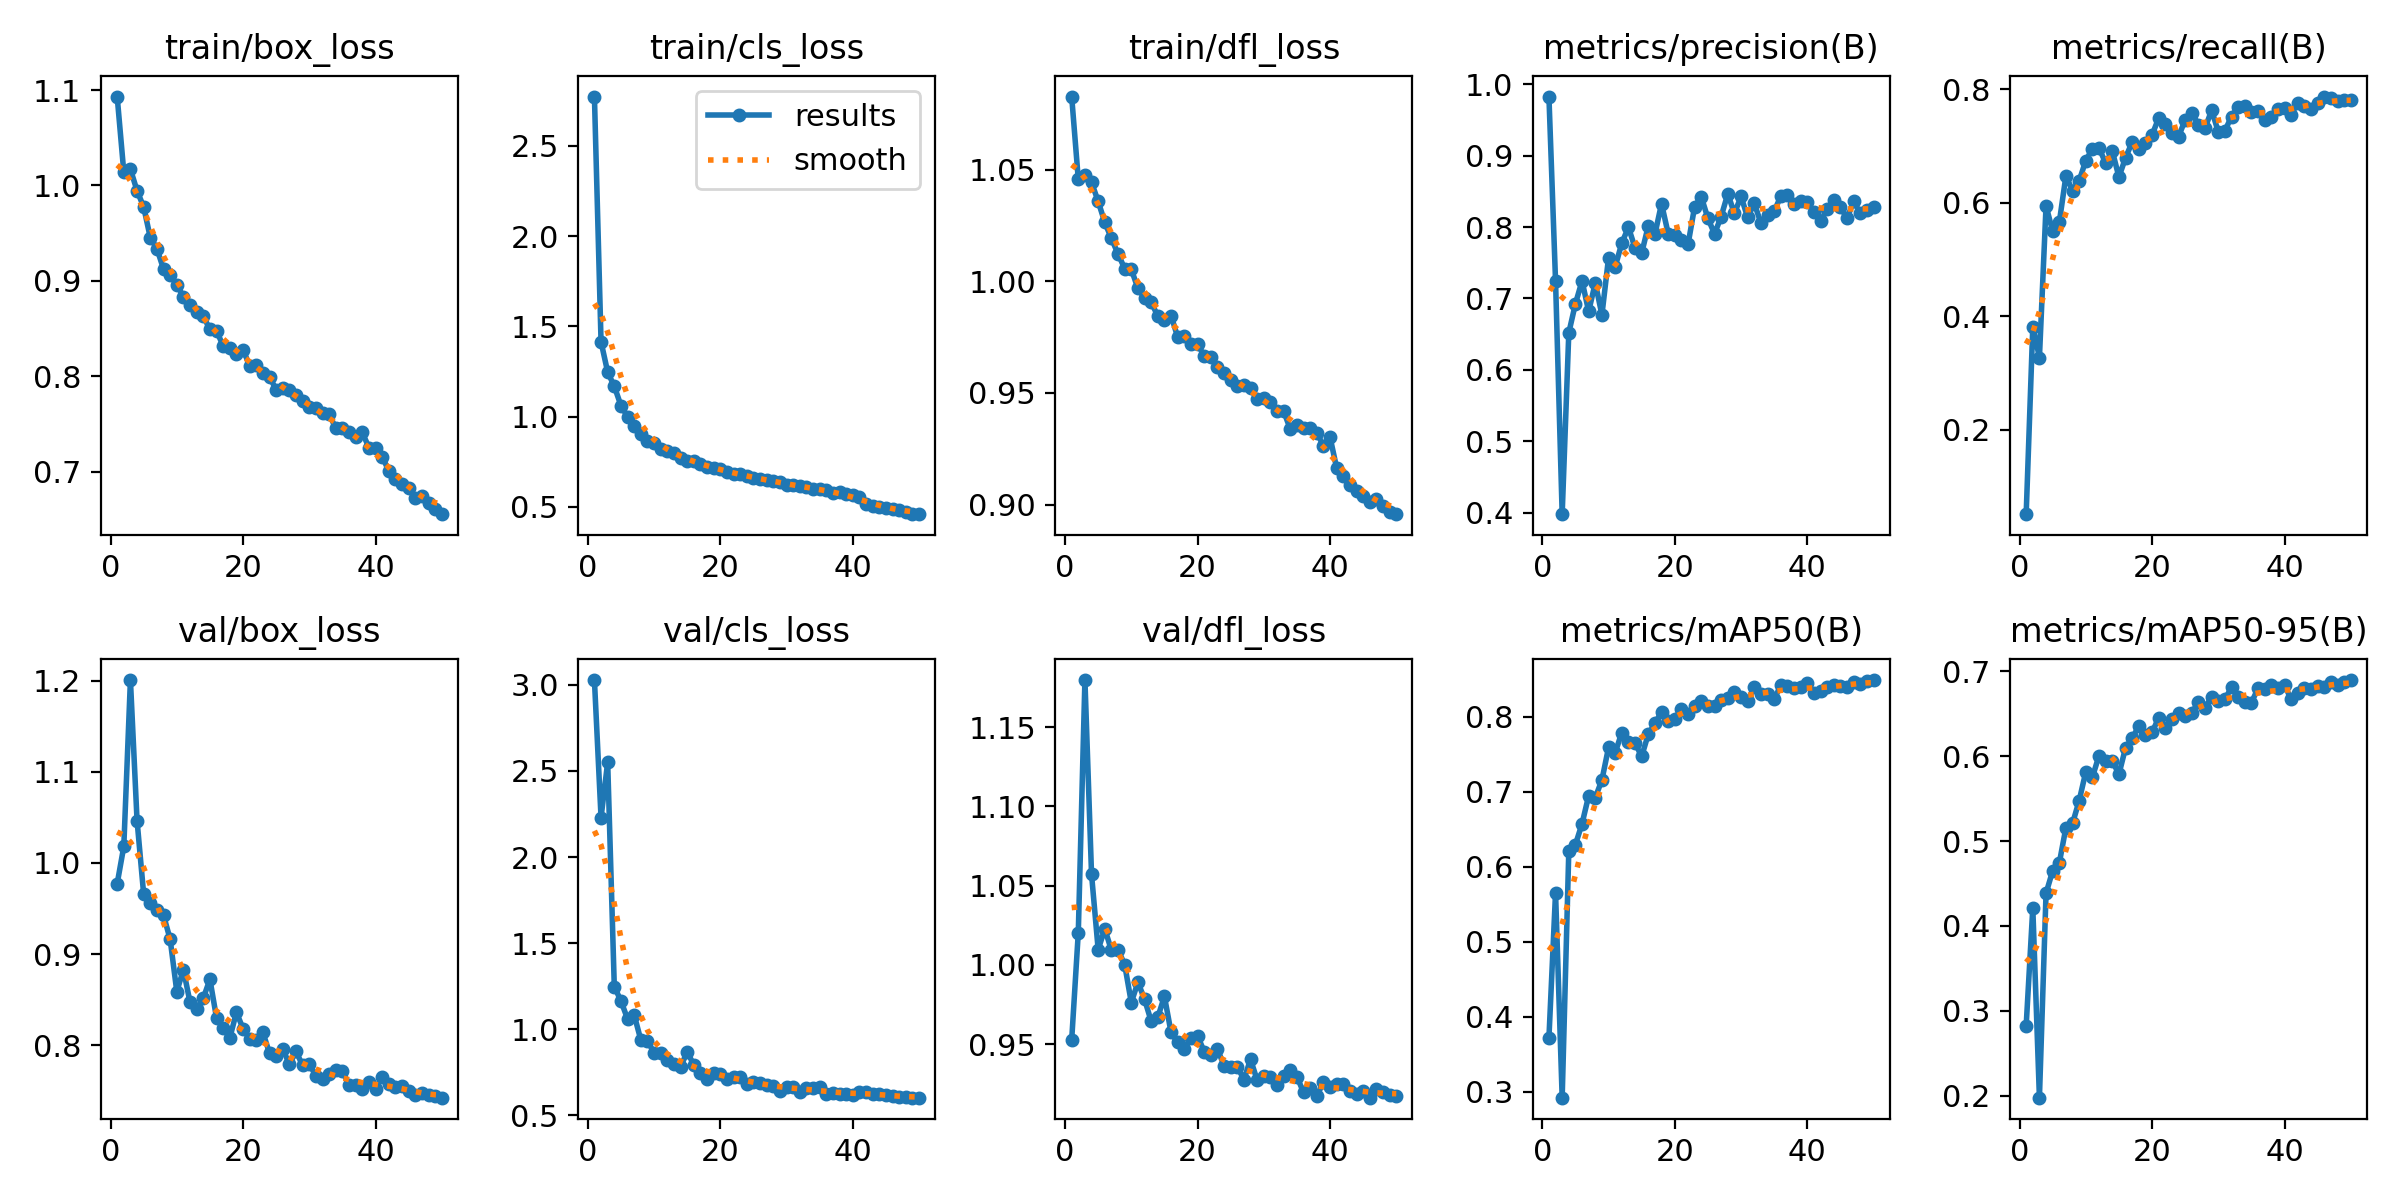

The file beside this chart, header and first rows:
epoch, time, train/box_loss, train/cls_loss, train/dfl_loss, metrics/precision(B), metrics/recall(B), metrics/mAP50(B), metrics/mAP50-95(B), val/box_loss, val/cls_loss, val/dfl_loss, lr/pg0, lr/pg1, lr/pg2
1, 191.1, 1.093, 2.773, 1.083, 0.9829, 0.05085, 0.3718, 0.2827, 0.9772, 3.028, 0.9525, 0.0002976, 0.0002976, 0.0002976
2, 387.2, 1.014, 1.415, 1.046, 0.7242, 0.3815, 0.5655, 0.4212, 1.018, 2.229, 1.02, 0.0005887, 0.0005887, 0.0005887
3, 599.5, 1.017, 1.247, 1.048, 0.3977, 0.327, 0.2922, 0.198, 1.201, 2.551, 1.18, 0.0008678, 0.0008678, 0.0008678
4, 788.8, 0.9944, 1.169, 1.044, 0.6517, 0.5942, 0.6208, 0.4386, 1.047, 1.248, 1.057, 0.000855, 0.000855, 0.000855
5, 956.5, 0.9775, 1.062, 1.036, 0.6926, 0.5496, 0.6295, 0.4649, 0.9657, 1.164, 1.01, 0.000837, 0.000837, 0.000837
6, 1204, 0.9453, 0.9999, 1.026, 0.7245, 0.5652, 0.6573, 0.4741, 0.9559, 1.06, 1.023, 0.000819, 0.000819, 0.000819
7, 1417, 0.9338, 0.9499, 1.019, 0.6819, 0.6471, 0.6947, 0.5158, 0.9478, 1.083, 1.009, 0.000801, 0.000801, 0.000801
8, 1589, 0.9123, 0.9048, 1.012, 0.7218, 0.621, 0.6921, 0.5207, 0.9425, 0.9383, 1.01, 0.000783, 0.000783, 0.000783
9, 1778, 0.9058, 0.8672, 1.006, 0.6768, 0.6385, 0.7156, 0.5474, 0.9161, 0.9312, 1, 0.000765, 0.000765, 0.000765
10, 1963, 0.8961, 0.8519, 1.005, 0.7569, 0.6741, 0.759, 0.5814, 0.8588, 0.8644, 0.9762, 0.000747, 0.000747, 0.000747
11, 2122, 0.8833, 0.8198, 0.9968, 0.7442, 0.6948, 0.7518, 0.5752, 0.8827, 0.8592, 0.989, 0.000729, 0.000729, 0.000729
12, 2304, 0.8746, 0.8095, 0.9925, 0.7774, 0.6958, 0.7789, 0.6006, 0.847, 0.8218, 0.9783, 0.000711, 0.000711, 0.000711
13, 2459, 0.8675, 0.7963, 0.9906, 0.7998, 0.67, 0.7668, 0.5947, 0.8395, 0.8001, 0.9644, 0.000693, 0.000693, 0.000693
14, 2648, 0.8628, 0.772, 0.9845, 0.7707, 0.6911, 0.7649, 0.5941, 0.8515, 0.7798, 0.9669, 0.000675, 0.000675, 0.000675
15, 2811, 0.8493, 0.7546, 0.9829, 0.7635, 0.6451, 0.747, 0.5786, 0.8722, 0.8685, 0.9801, 0.000657, 0.000657, 0.000657
16, 2998, 0.8477, 0.7523, 0.9847, 0.8016, 0.6789, 0.7769, 0.6096, 0.8297, 0.793, 0.9574, 0.000639, 0.000639, 0.000639
17, 3156, 0.8318, 0.7369, 0.975, 0.7899, 0.7068, 0.7912, 0.6209, 0.8188, 0.7462, 0.951, 0.000621, 0.000621, 0.000621
18, 3327, 0.8302, 0.7189, 0.9756, 0.8328, 0.6938, 0.8064, 0.6352, 0.8077, 0.7129, 0.9468, 0.000603, 0.000603, 0.000603
19, 3502, 0.8237, 0.7157, 0.9718, 0.7909, 0.7058, 0.794, 0.6246, 0.8359, 0.7472, 0.954, 0.000585, 0.000585, 0.000585
20, 3677, 0.8281, 0.709, 0.9719, 0.7895, 0.7191, 0.7966, 0.628, 0.8181, 0.7383, 0.9553, 0.000567, 0.000567, 0.000567
21, 3837, 0.8109, 0.6948, 0.9666, 0.7823, 0.7489, 0.8108, 0.6447, 0.8066, 0.7081, 0.9452, 0.000549, 0.000549, 0.000549
22, 3993, 0.8122, 0.6843, 0.966, 0.7757, 0.7378, 0.8039, 0.6329, 0.8056, 0.7243, 0.9428, 0.000531, 0.000531, 0.000531
23, 4152, 0.8036, 0.6819, 0.9614, 0.8287, 0.7233, 0.8148, 0.6431, 0.8138, 0.7243, 0.947, 0.000513, 0.000513, 0.000513
24, 4315, 0.7994, 0.6702, 0.9589, 0.8423, 0.716, 0.8212, 0.6508, 0.791, 0.6818, 0.9363, 0.000495, 0.000495, 0.000495
25, 4477, 0.7859, 0.6603, 0.9556, 0.8123, 0.746, 0.8148, 0.6471, 0.7881, 0.6946, 0.9354, 0.000477, 0.000477, 0.000477
26, 4645, 0.7875, 0.6548, 0.9532, 0.7905, 0.7586, 0.8146, 0.6506, 0.7958, 0.6904, 0.9357, 0.000459, 0.000459, 0.000459
27, 4809, 0.7855, 0.6471, 0.9534, 0.8147, 0.7374, 0.8227, 0.6636, 0.7787, 0.6751, 0.9276, 0.000441, 0.000441, 0.000441
28, 4971, 0.7808, 0.6454, 0.952, 0.8466, 0.7315, 0.825, 0.657, 0.793, 0.6685, 0.9403, 0.000423, 0.000423, 0.000423
29, 5127, 0.7739, 0.6384, 0.9473, 0.8191, 0.7626, 0.8332, 0.6696, 0.7775, 0.6439, 0.9272, 0.0004051, 0.0004051, 0.0004051
30, 5276, 0.7674, 0.6219, 0.9476, 0.8428, 0.7249, 0.8259, 0.6649, 0.779, 0.6625, 0.93, 0.0003871, 0.0003871, 0.0003871
31, 5489, 0.7672, 0.6225, 0.946, 0.8136, 0.7268, 0.8208, 0.6667, 0.7664, 0.664, 0.9292, 0.0003691, 0.0003691, 0.0003691
32, 5664, 0.7617, 0.6162, 0.9417, 0.8331, 0.7517, 0.8402, 0.681, 0.7629, 0.6348, 0.9243, 0.0003511, 0.0003511, 0.0003511
33, 5812, 0.76, 0.6103, 0.9419, 0.8058, 0.7685, 0.8306, 0.6695, 0.7682, 0.6567, 0.9296, 0.0003331, 0.0003331, 0.0003331
34, 5974, 0.7458, 0.5983, 0.9338, 0.8174, 0.7706, 0.8309, 0.664, 0.7727, 0.6602, 0.9334, 0.0003151, 0.0003151, 0.0003151
35, 6148, 0.7456, 0.5975, 0.9356, 0.8221, 0.7599, 0.8233, 0.6628, 0.7716, 0.6631, 0.9295, 0.0002971, 0.0002971, 0.0002971
36, 6331, 0.7417, 0.5925, 0.9342, 0.8431, 0.7608, 0.8418, 0.6797, 0.7558, 0.6226, 0.9195, 0.0002791, 0.0002791, 0.0002791
37, 6542, 0.7361, 0.5796, 0.9345, 0.8443, 0.7455, 0.8404, 0.6783, 0.7557, 0.6271, 0.9224, 0.0002611, 0.0002611, 0.0002611
38, 6709, 0.7412, 0.5835, 0.9323, 0.8321, 0.7517, 0.8379, 0.6832, 0.7512, 0.6264, 0.9171, 0.0002431, 0.0002431, 0.0002431
39, 6895, 0.7253, 0.5735, 0.9264, 0.8367, 0.7646, 0.839, 0.6804, 0.7595, 0.6222, 0.9259, 0.0002251, 0.0002251, 0.0002251
40, 7085, 0.725, 0.567, 0.9303, 0.8351, 0.7665, 0.8444, 0.6834, 0.752, 0.619, 0.9227, 0.0002071, 0.0002071, 0.0002071
41, 7221, 0.7159, 0.556, 0.9164, 0.8215, 0.755, 0.8317, 0.6668, 0.7647, 0.6363, 0.925, 0.0001891, 0.0001891, 0.0001891
42, 7336, 0.7009, 0.518, 0.9129, 0.8079, 0.7756, 0.8348, 0.6744, 0.757, 0.6348, 0.925, 0.0001711, 0.0001711, 0.0001711
43, 7461, 0.6926, 0.5075, 0.9087, 0.8252, 0.7701, 0.8391, 0.6796, 0.7534, 0.6246, 0.9204, 0.0001531, 0.0001531, 0.0001531
44, 7575, 0.6871, 0.5006, 0.906, 0.838, 0.7651, 0.8423, 0.6789, 0.7549, 0.6252, 0.9185, 0.0001351, 0.0001351, 0.0001351
45, 7696, 0.6825, 0.4943, 0.9039, 0.8281, 0.7754, 0.8406, 0.6819, 0.7494, 0.6182, 0.9205, 0.0001171, 0.0001171, 0.0001171
46, 7823, 0.6728, 0.4892, 0.901, 0.8123, 0.787, 0.8398, 0.6809, 0.7452, 0.6095, 0.9162, 9.9081e-05, 9.9081e-05, 9.9081e-05
47, 7943, 0.6742, 0.4817, 0.9025, 0.8358, 0.7842, 0.8463, 0.6866, 0.7475, 0.6039, 0.9214, 8.10828e-05, 8.10828e-05, 8.10828e-05
48, 8081, 0.6676, 0.4728, 0.8995, 0.8194, 0.7792, 0.8433, 0.684, 0.7451, 0.6088, 0.9197, 6.30846e-05, 6.30846e-05, 6.30846e-05
49, 8217, 0.6611, 0.4625, 0.8969, 0.8246, 0.7808, 0.8471, 0.6874, 0.7435, 0.6024, 0.9181, 4.50864e-05, 4.50864e-05, 4.50864e-05
50, 8336, 0.6555, 0.4601, 0.8957, 0.8283, 0.7803, 0.8489, 0.6894, 0.7422, 0.6024, 0.9172, 2.70882e-05, 2.70882e-05, 2.70882e-05
